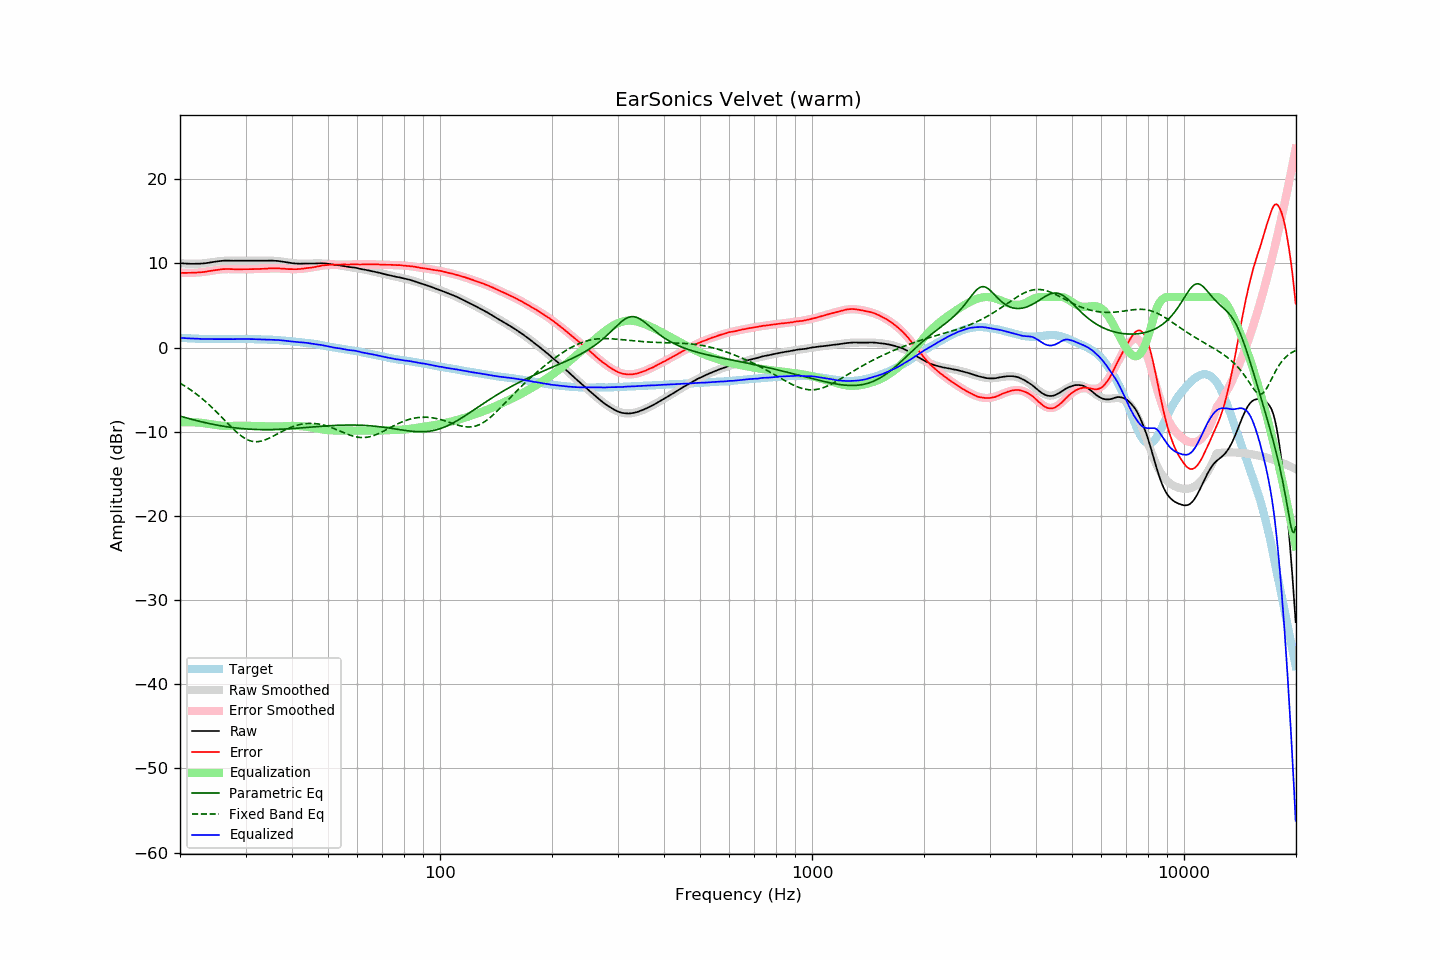

The data file committed next to this chart (first rows):
frequency, raw, error, smoothed, error_smoothed, equalization, parametric_eq, fixed_band_eq, equalized_raw, equalized_smoothed, target
20.00, 10.03, 8.88, 10.03, 8.88, -8.88, -8.15, -4.23, 1.15, 1.15, 1.15
20.20, 10.01, 8.87, 10.01, 8.87, -8.87, -8.20, -4.34, 1.13, 1.14, 1.14
20.40, 9.99, 8.86, 9.99, 8.87, -8.87, -8.26, -4.46, 1.12, 1.12, 1.13
20.61, 9.98, 8.86, 9.97, 8.86, -8.86, -8.31, -4.58, 1.11, 1.11, 1.12
20.81, 9.97, 8.87, 9.96, 8.86, -8.86, -8.36, -4.70, 1.10, 1.10, 1.10
21.02, 9.96, 8.87, 9.95, 8.86, -8.86, -8.42, -4.82, 1.09, 1.09, 1.08
21.23, 9.95, 8.87, 9.95, 8.86, -8.86, -8.47, -4.95, 1.08, 1.08, 1.07
21.44, 9.95, 8.86, 9.94, 8.87, -8.87, -8.52, -5.08, 1.08, 1.07, 1.08
21.66, 9.95, 8.88, 9.94, 8.88, -8.88, -8.57, -5.22, 1.07, 1.06, 1.06
21.87, 9.95, 8.88, 9.94, 8.89, -8.89, -8.62, -5.36, 1.06, 1.05, 1.06
22.09, 9.95, 8.90, 9.94, 8.90, -8.90, -8.67, -5.50, 1.05, 1.05, 1.04
22.31, 9.96, 8.91, 9.95, 8.91, -8.91, -8.71, -5.65, 1.05, 1.04, 1.04
22.54, 9.96, 8.92, 9.96, 8.93, -8.93, -8.76, -5.80, 1.03, 1.03, 1.03
22.76, 9.97, 8.93, 9.97, 8.94, -8.94, -8.81, -5.96, 1.02, 1.03, 1.03
22.99, 9.98, 8.95, 9.99, 8.96, -8.96, -8.85, -6.11, 1.01, 1.02, 1.02
23.22, 10.00, 8.99, 10.01, 8.99, -8.99, -8.90, -6.28, 1.01, 1.02, 1.01
23.45, 10.02, 9.00, 10.03, 9.01, -9.01, -8.94, -6.44, 1.00, 1.01, 1.02
23.69, 10.04, 9.04, 10.05, 9.04, -9.04, -8.98, -6.61, 1.00, 1.01, 1.01
23.92, 10.08, 9.08, 10.08, 9.07, -9.07, -9.03, -6.79, 1.00, 1.01, 1.00
24.16, 10.11, 9.10, 10.11, 9.10, -9.10, -9.07, -6.97, 1.00, 1.00, 1.01
24.40, 10.14, 9.13, 10.14, 9.13, -9.13, -9.11, -7.15, 1.00, 1.00, 1.01
24.65, 10.17, 9.16, 10.17, 9.17, -9.17, -9.14, -7.33, 1.00, 1.00, 1.01
24.89, 10.20, 9.19, 10.19, 9.20, -9.20, -9.18, -7.52, 1.00, 1.00, 1.01
25.14, 10.23, 9.23, 10.22, 9.22, -9.22, -9.22, -7.71, 1.00, 1.00, 0.99
25.39, 10.26, 9.26, 10.24, 9.25, -9.25, -9.25, -7.90, 1.01, 1.00, 0.99
25.65, 10.28, 9.28, 10.27, 9.27, -9.27, -9.29, -8.10, 1.01, 1.00, 0.99
25.91, 10.29, 9.30, 10.28, 9.29, -9.29, -9.32, -8.29, 1.01, 1.00, 0.99
26.16, 10.32, 9.31, 10.30, 9.30, -9.30, -9.35, -8.49, 1.02, 1.00, 1.00
26.43, 10.33, 9.32, 10.31, 9.31, -9.31, -9.38, -8.69, 1.02, 1.00, 1.00
26.69, 10.33, 9.33, 10.31, 9.31, -9.31, -9.41, -8.88, 1.01, 1.00, 1.00
26.96, 10.33, 9.33, 10.32, 9.32, -9.32, -9.44, -9.08, 1.01, 1.00, 1.00
27.23, 10.32, 9.32, 10.32, 9.32, -9.32, -9.47, -9.28, 1.00, 1.00, 1.00
27.50, 10.31, 9.31, 10.32, 9.32, -9.32, -9.49, -9.47, 0.99, 1.00, 1.00
27.77, 10.31, 9.30, 10.32, 9.31, -9.31, -9.52, -9.65, 0.99, 1.01, 1.01
28.05, 10.31, 9.30, 10.32, 9.31, -9.31, -9.54, -9.84, 1.00, 1.01, 1.00
28.33, 10.31, 9.29, 10.31, 9.30, -9.30, -9.56, -10.01, 1.00, 1.01, 1.01
28.62, 10.31, 9.29, 10.31, 9.30, -9.30, -9.58, -10.18, 1.01, 1.01, 1.01
28.90, 10.31, 9.29, 10.31, 9.29, -9.29, -9.60, -10.34, 1.01, 1.01, 1.02
29.19, 10.31, 9.29, 10.31, 9.29, -9.29, -9.62, -10.49, 1.01, 1.01, 1.02
29.48, 10.31, 9.29, 10.30, 9.29, -9.29, -9.64, -10.63, 1.01, 1.01, 1.02
29.78, 10.31, 9.29, 10.30, 9.29, -9.29, -9.66, -10.75, 1.01, 1.01, 1.02
30.08, 10.31, 9.29, 10.30, 9.29, -9.29, -9.67, -10.86, 1.01, 1.01, 1.01
30.38, 10.31, 9.30, 10.30, 9.30, -9.30, -9.68, -10.96, 1.01, 1.01, 1.00
30.68, 10.31, 9.30, 10.31, 9.30, -9.30, -9.70, -11.04, 1.00, 1.00, 1.00
30.99, 10.31, 9.31, 10.30, 9.30, -9.30, -9.71, -11.10, 1.00, 1.00, 1.00
31.30, 10.31, 9.31, 10.30, 9.31, -9.31, -9.72, -11.15, 1.00, 1.00, 1.00
31.61, 10.31, 9.31, 10.30, 9.31, -9.31, -9.73, -11.18, 0.99, 0.99, 0.99
31.93, 10.31, 9.33, 10.30, 9.32, -9.32, -9.73, -11.19, 0.98, 0.98, 0.97
32.24, 10.31, 9.32, 10.31, 9.33, -9.33, -9.74, -11.19, 0.98, 0.98, 0.98
32.57, 10.31, 9.34, 10.31, 9.33, -9.33, -9.74, -11.17, 0.97, 0.97, 0.97
32.89, 10.31, 9.34, 10.31, 9.34, -9.34, -9.75, -11.14, 0.96, 0.97, 0.97
33.22, 10.31, 9.34, 10.31, 9.35, -9.35, -9.75, -11.09, 0.96, 0.96, 0.96
33.55, 10.31, 9.34, 10.32, 9.36, -9.36, -9.75, -11.04, 0.95, 0.96, 0.96
33.89, 10.31, 9.36, 10.32, 9.37, -9.37, -9.75, -10.97, 0.94, 0.95, 0.95
34.23, 10.31, 9.37, 10.32, 9.37, -9.37, -9.75, -10.89, 0.93, 0.95, 0.94
34.57, 10.32, 9.38, 10.32, 9.38, -9.38, -9.75, -10.81, 0.93, 0.94, 0.93
34.92, 10.33, 9.40, 10.32, 9.39, -9.39, -9.75, -10.72, 0.94, 0.93, 0.92
35.27, 10.33, 9.39, 10.31, 9.39, -9.39, -9.74, -10.62, 0.94, 0.92, 0.94
35.62, 10.32, 9.40, 10.30, 9.39, -9.39, -9.74, -10.53, 0.92, 0.91, 0.91
35.97, 10.31, 9.39, 10.29, 9.39, -9.39, -9.74, -10.42, 0.91, 0.90, 0.91
... 635 more rows
